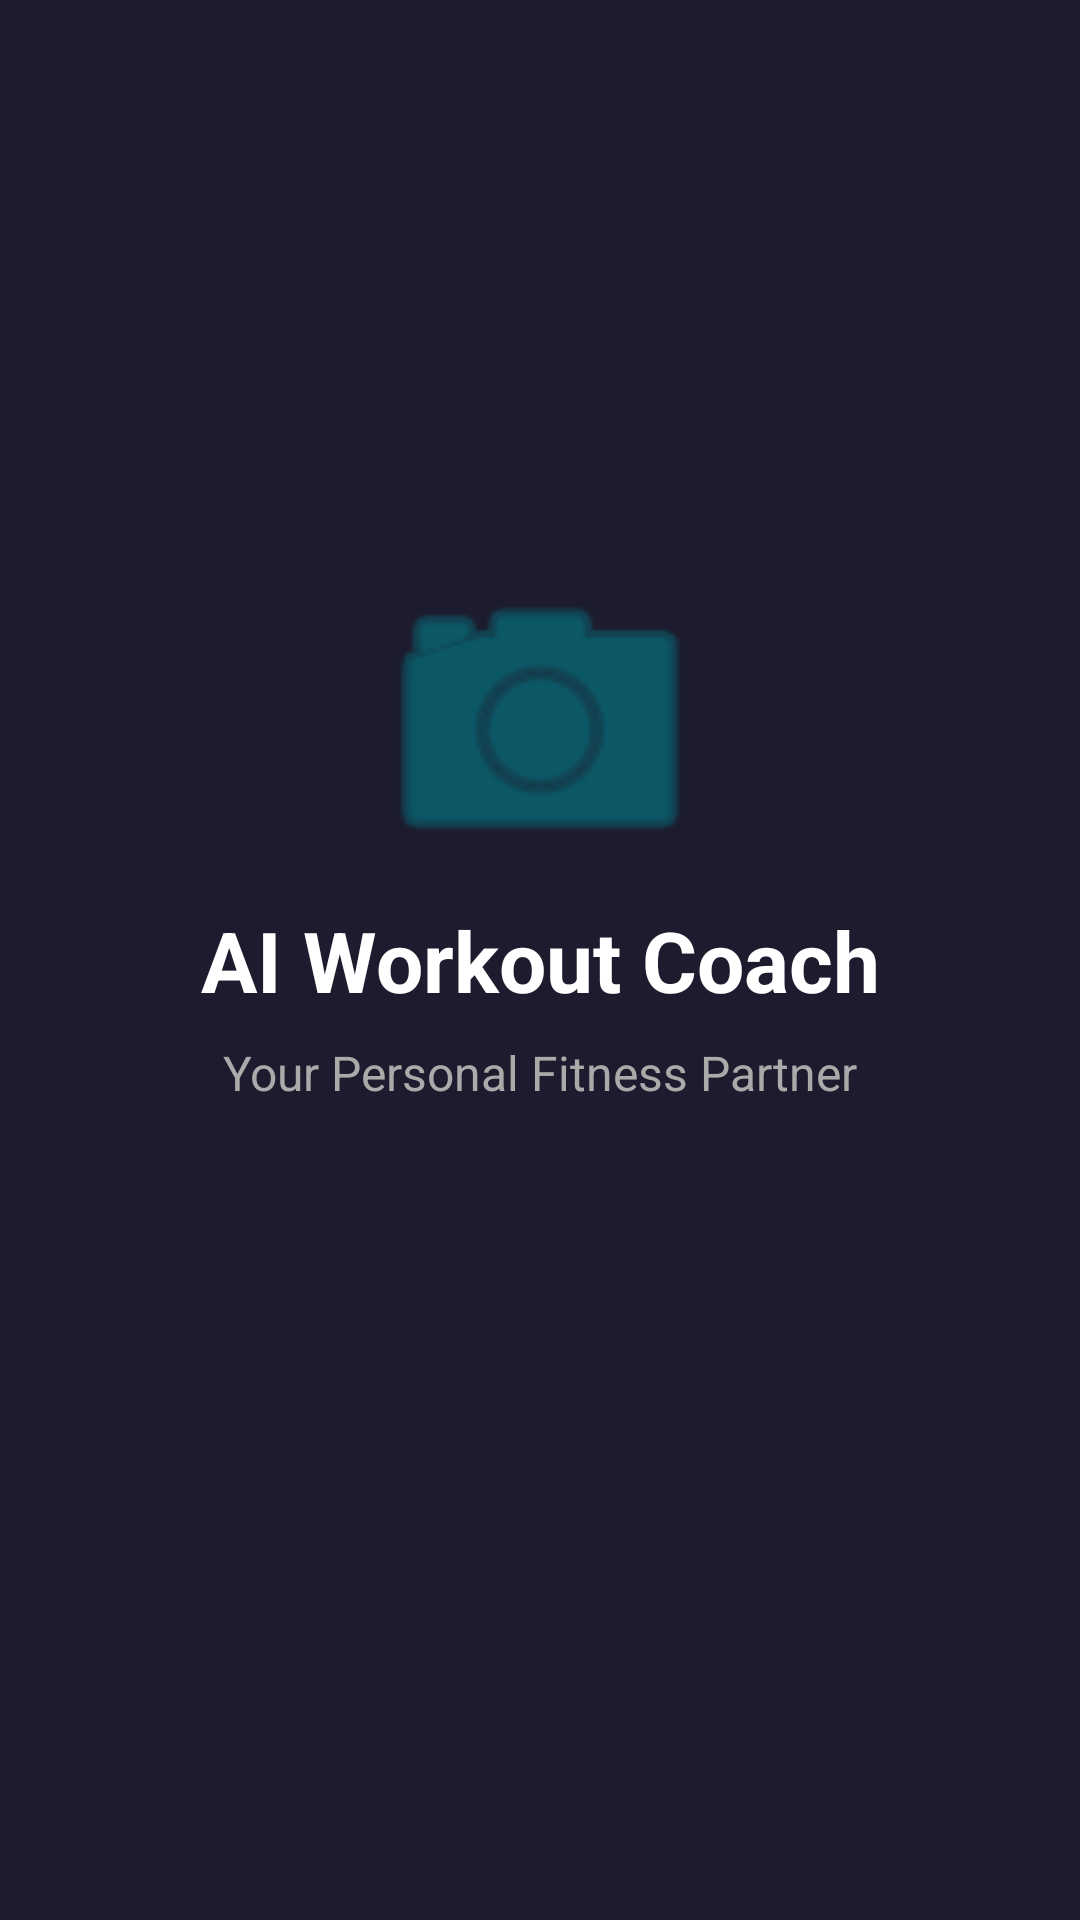

Write the Android layout XML for this screen, with the resource values it uses.
<!-- AndroidManifest.xml: activity theme AppTheme.Splash -->
<!-- res/layout/activity_splash.xml -->
<?xml version="1.0" encoding="utf-8"?>
<androidx.constraintlayout.widget.ConstraintLayout xmlns:android="http://schemas.android.com/apk/res/android"
    xmlns:app="http://schemas.android.com/apk/res-auto"
    xmlns:tools="http://schemas.android.com/tools"
    android:layout_width="match_parent"
    android:layout_height="match_parent"
    android:background="#1C1C2E"
    tools:context=".SplashActivity">

    
    <ImageView
        android:id="@+id/imageView"
        android:layout_width="120dp"
        android:layout_height="120dp"
        android:src="@android:drawable/ic_menu_camera"
        app:layout_constraintBottom_toTopOf="@+id/textView"
        app:layout_constraintEnd_toEndOf="parent"
        app:layout_constraintStart_toStartOf="parent"
        app:tint="@color/mp_color_primary" />

    <TextView
        android:id="@+id/textView"
        android:layout_width="wrap_content"
        android:layout_height="wrap_content"
        android:text="AI Workout Coach"
        android:textColor="@android:color/white"
        android:textSize="28sp"
        android:textStyle="bold"
        app:layout_constraintBottom_toBottomOf="parent"
        app:layout_constraintEnd_toEndOf="parent"
        app:layout_constraintStart_toStartOf="parent"
        app:layout_constraintTop_toTopOf="parent" />

    <TextView
        android:layout_width="wrap_content"
        android:layout_height="wrap_content"
        android:layout_marginTop="8dp"
        android:text="Your Personal Fitness Partner"
        android:textColor="@android:color/darker_gray"
        android:textSize="16sp"
        app:layout_constraintEnd_toEndOf="parent"
        app:layout_constraintStart_toStartOf="parent"
        app:layout_constraintTop_toBottomOf="@+id/textView" />

</androidx.constraintlayout.widget.ConstraintLayout>
<!-- resources referenced by this layout -->
<resources>
  <color name="mp_color_primary">#007F8B</color>
  <style name="AppTheme.Splash" parent="AppTheme">
          <item name="android:windowBackground">@color/app_background</item>
      </style>
  <style name="AppTheme" parent="Theme.MaterialComponents.DayNight.NoActionBar">
          
          <item name="colorPrimary">@color/accent_lime</item>
          <item name="colorPrimaryVariant">@color/accent_lime</item>
          <item name="colorOnPrimary">@color/text_on_accent</item>
          
          <item name="colorSecondary">@color/accent_purple</item>
          <item name="colorSecondaryVariant">@color/accent_purple</item>
          <item name="colorOnSecondary">@color/text_on_accent</item>
          
          <item name="android:statusBarColor">@color/app_background</item>
          
          <item name="android:windowBackground">@color/app_background</item>
          <item name="android:textColor">@color/text_primary</item>
    </style>
  <color name="app_background">#0A0A0A</color>
  <color name="accent_lime">#A4FF2E</color>
  <color name="text_on_accent">#000000</color>
  <color name="accent_purple">#D0BCFF</color>
  <color name="text_primary">#FFFFFF</color>
</resources>
